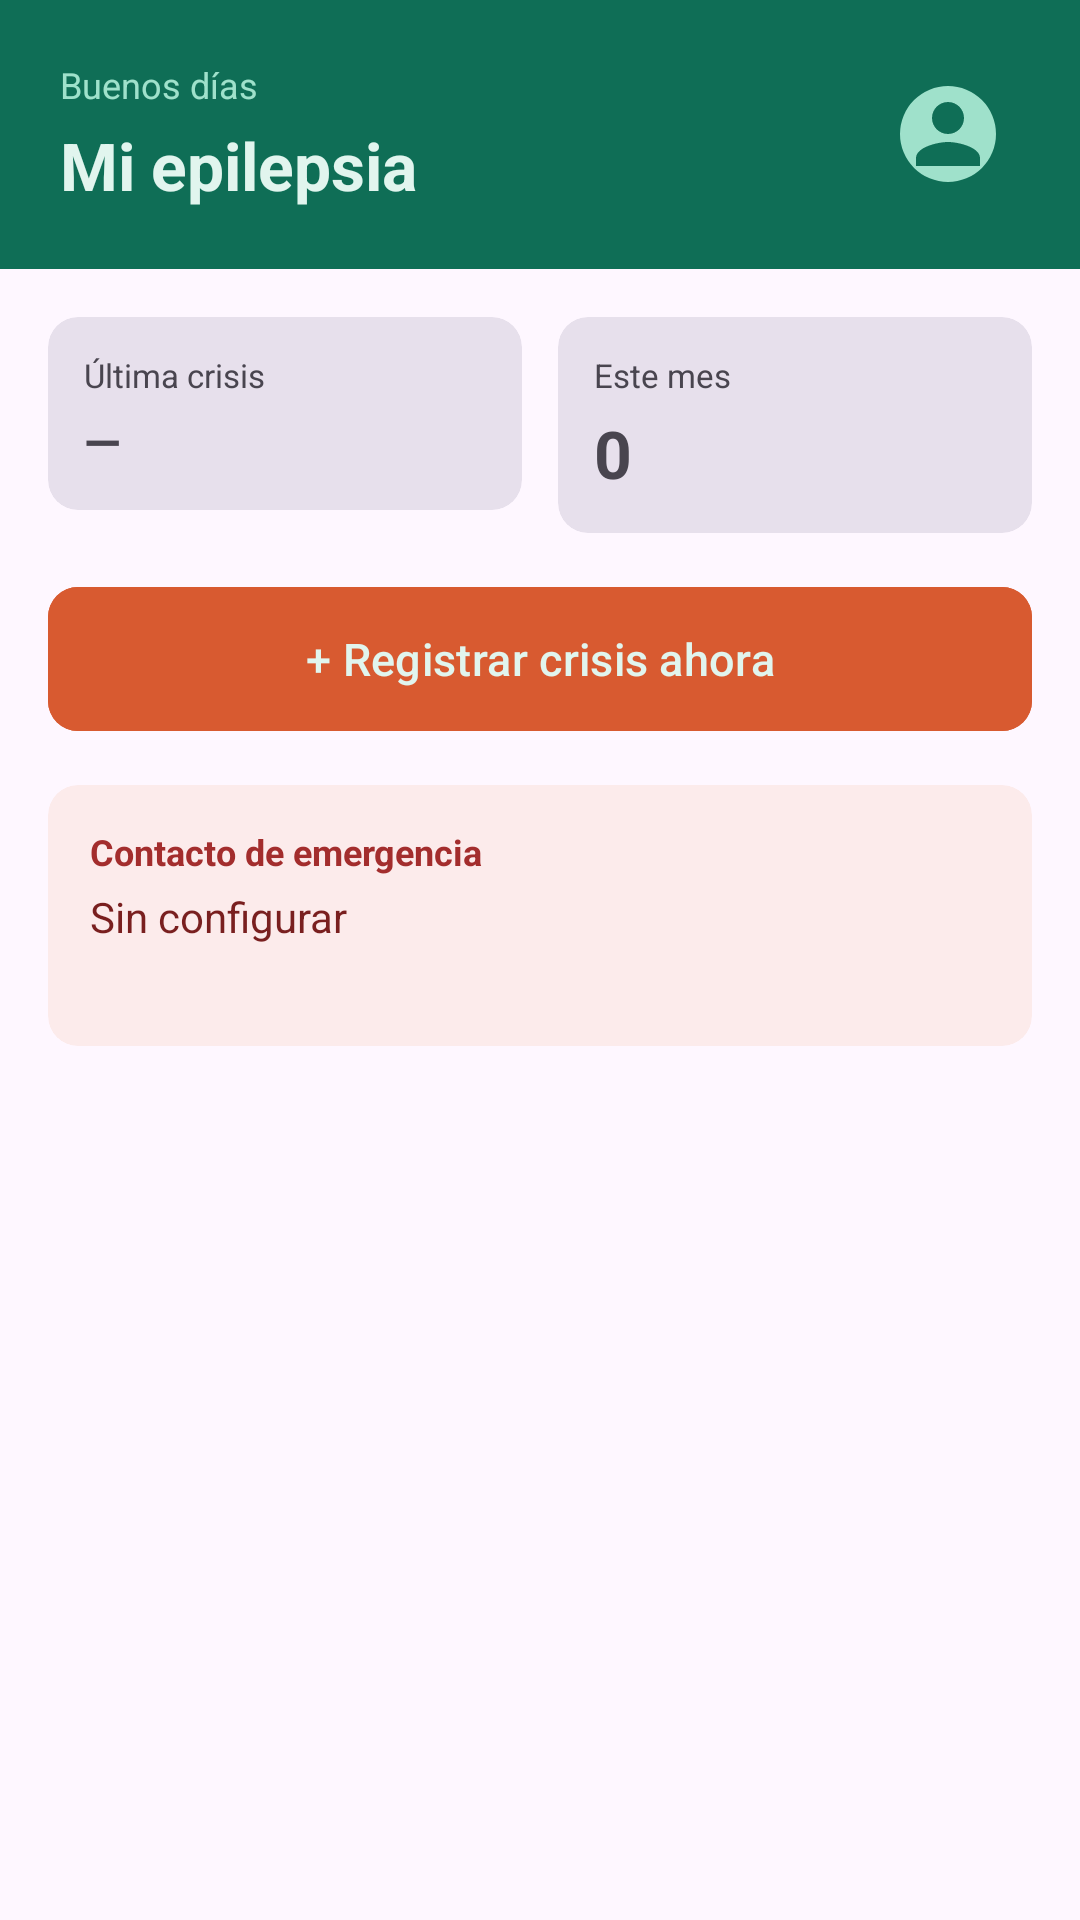

Produce the Android XML layout that renders to this screen, including the resource entries it uses.
<!-- AndroidManifest.xml: application theme Theme.EpiLog -->
<!-- res/layout/fragment_inicio.xml -->
<?xml version="1.0" encoding="utf-8"?>
<ScrollView xmlns:android="http://schemas.android.com/apk/res/android"
    xmlns:app="http://schemas.android.com/apk/res-auto"
    android:layout_width="match_parent"
    android:layout_height="match_parent"
    android:background="?attr/colorSurface">

    <LinearLayout
        android:layout_width="match_parent"
        android:layout_height="wrap_content"
        android:orientation="vertical">

        
        <LinearLayout
            android:layout_width="match_parent"
            android:layout_height="wrap_content"
            android:background="@color/verde_primary"
            android:orientation="horizontal"
            android:padding="20dp"
            android:gravity="center_vertical">

            <LinearLayout
                android:layout_width="0dp"
                android:layout_height="wrap_content"
                android:layout_weight="1"
                android:orientation="vertical">
                <TextView
                    android:id="@+id/tv_saludo"
                    android:layout_width="wrap_content"
                    android:layout_height="wrap_content"
                    android:text="Buenos días"
                    android:textColor="@color/verde_100"
                    android:textSize="12sp" />

                <TextView
                    android:layout_width="wrap_content"
                    android:layout_height="wrap_content"
                    android:text="Mi epilepsia"
                    android:textColor="@color/verde_50"
                    android:textSize="22sp"
                    android:textStyle="bold"
                    android:layout_marginTop="4dp"/>
            </LinearLayout>

            <com.google.android.material.imageview.ShapeableImageView
                android:id="@+id/iv_perfil_header"
                android:layout_width="48dp"
                android:layout_height="48dp"
                android:src="@drawable/ic_person"
                android:padding="8dp"
                android:background="@color/verde_100"
                android:tint="@color/verde_primary"
                android:clickable="true"
                android:focusable="true"
                app:shapeAppearanceOverlay="@style/ShapeAppearance.Material3.Corner.Full"/>
        </LinearLayout>

        <LinearLayout
            android:layout_width="match_parent"
            android:layout_height="wrap_content"
            android:orientation="vertical"
            android:padding="16dp">

            
            <LinearLayout
                android:layout_width="match_parent"
                android:layout_height="wrap_content"
                android:orientation="horizontal"
                android:layout_marginBottom="14dp">

                <androidx.cardview.widget.CardView
                    android:layout_width="0dp"
                    android:layout_height="wrap_content"
                    android:layout_weight="1"
                    android:layout_marginEnd="6dp"
                    app:cardCornerRadius="10dp"
                    app:cardElevation="0dp"
                    app:cardBackgroundColor="?attr/colorSurfaceVariant">
                    <LinearLayout
                        android:layout_width="match_parent"
                        android:layout_height="wrap_content"
                        android:orientation="vertical"
                        android:padding="12dp">
                        <TextView android:layout_width="wrap_content" android:layout_height="wrap_content"
                            android:text="Última crisis" android:textSize="11sp" android:textColor="?attr/colorOnSurfaceVariant"/>
                        <TextView android:id="@+id/tv_ultima_crisis" android:layout_width="wrap_content"
                            android:layout_height="wrap_content" android:text="—"
                            android:textSize="16sp" android:textStyle="bold" android:layout_marginTop="4dp"/>
                    </LinearLayout>
                </androidx.cardview.widget.CardView>

                <androidx.cardview.widget.CardView
                    android:layout_width="0dp"
                    android:layout_height="wrap_content"
                    android:layout_weight="1"
                    android:layout_marginStart="6dp"
                    app:cardCornerRadius="10dp"
                    app:cardElevation="0dp"
                    app:cardBackgroundColor="?attr/colorSurfaceVariant">
                    <LinearLayout
                        android:layout_width="match_parent"
                        android:layout_height="wrap_content"
                        android:orientation="vertical"
                        android:padding="12dp">
                        <TextView android:layout_width="wrap_content" android:layout_height="wrap_content"
                            android:text="Este mes" android:textSize="11sp" android:textColor="?attr/colorOnSurfaceVariant"/>
                        <TextView android:id="@+id/tv_crisis_este_mes" android:layout_width="wrap_content"
                            android:layout_height="wrap_content" android:text="0"
                            android:textSize="22sp" android:textStyle="bold" android:layout_marginTop="4dp"/>
                    </LinearLayout>
                </androidx.cardview.widget.CardView>
            </LinearLayout>

            
            <com.google.android.material.button.MaterialButton
                android:id="@+id/btn_registrar_crisis"
                android:layout_width="match_parent"
                android:layout_height="56dp"
                android:text="+ Registrar crisis ahora"
                android:textSize="15sp"
                android:backgroundTint="@color/coral_400"
                android:layout_marginBottom="14dp"
                app:cornerRadius="10dp"/>

            
            <androidx.cardview.widget.CardView
                android:layout_width="match_parent"
                android:layout_height="wrap_content"
                android:layout_marginBottom="14dp"
                app:cardCornerRadius="10dp"
                app:cardElevation="0dp"
                app:cardBackgroundColor="@color/rojo_50">
                <LinearLayout
                    android:layout_width="match_parent"
                    android:layout_height="wrap_content"
                    android:orientation="vertical"
                    android:padding="14dp">
                    <TextView android:layout_width="wrap_content" android:layout_height="wrap_content"
                        android:text="Contacto de emergencia" android:textSize="12sp"
                        android:textStyle="bold" android:textColor="@color/rojo_800"
                        android:layout_marginBottom="4dp"/>
                    <TextView android:id="@+id/tv_contacto_nombre" android:layout_width="wrap_content"
                        android:layout_height="wrap_content" android:text="Sin configurar"
                        android:textSize="14sp" android:textColor="@color/rojo_700"/>
                    <TextView android:id="@+id/tv_contacto_telefono" android:layout_width="wrap_content"
                        android:layout_height="wrap_content" android:text=""
                        android:textSize="13sp" android:textColor="@color/rojo_600"
                        android:layout_marginTop="2dp"/>
                </LinearLayout>
            </androidx.cardview.widget.CardView>

        </LinearLayout>
    </LinearLayout>
</ScrollView>
<!-- resources referenced by this layout -->
<resources>
  <color name="coral_400">#D85A30</color>
  <color name="rojo_50">#FCEBEB</color>
  <color name="rojo_600">#A32D2D</color>
  <color name="rojo_700">#791F1F</color>
  <color name="rojo_800">#A32D2D</color>
  <color name="verde_100">#9FE1CB</color>
  <color name="verde_50">#E1F5EE</color>
  <color name="verde_primary">#0F6E56</color>
  <!-- drawable ic_person (drawable) -->
  <vector xmlns:android="http://schemas.android.com/apk/res/android" android:width="24dp" android:height="24dp" android:viewportWidth="24" android:viewportHeight="24">
    <path android:fillColor="?attr/colorOnSurface" android:pathData="M12,12c2.21,0 4,-1.79 4,-4s-1.79,-4 -4,-4-4,1.79 -4,4 1.79,4 4,4zM12,14c-2.67,0 -8,1.34 -8,4v2h16v-2c0,-2.66 -5.33,-4 -8,-4z"/>
  </vector>
  <style name="Theme.EpiLog" parent="Theme.Material3.Light.NoActionBar">
          <item name="colorPrimary">@color/verde_primary</item>
          <item name="colorOnPrimary">@color/verde_50</item>
          <item name="colorPrimaryContainer">@color/verde_50</item>
          <item name="colorOnPrimaryContainer">@color/verde_800</item>
          <item name="android:statusBarColor">@color/verde_primary</item>
      </style>
  <color name="verde_800">#085041</color>
</resources>
